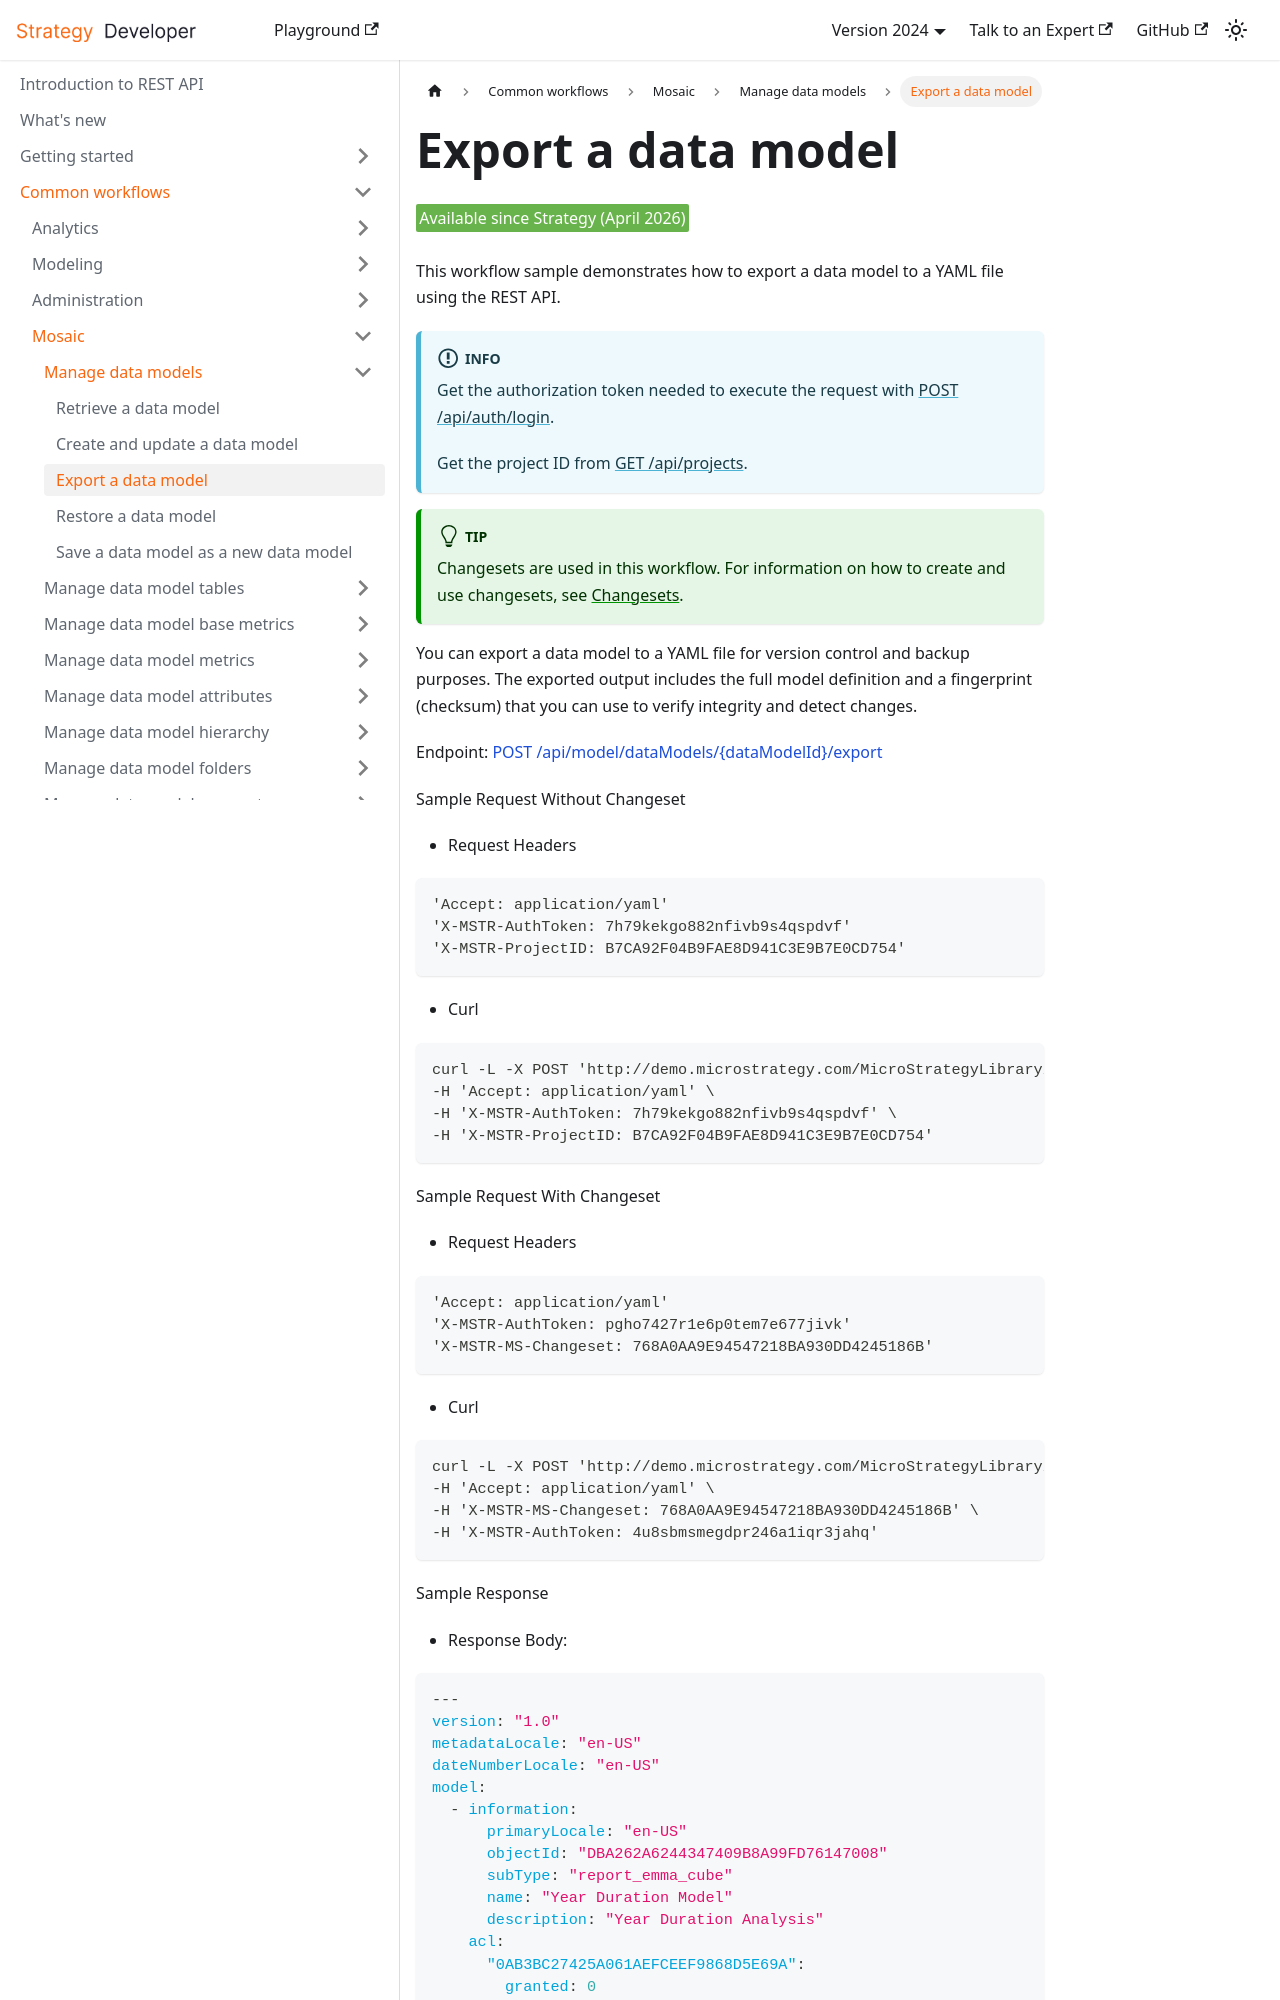

repository: MicroStrategy/rest-api-docs · page: common-workflows/mosaic/manage-data-models/export-a-data-model/index.html · generator: docusaurus

---
title: Export a data model
description: This workflow demonstrates how to export a data model to a YAML file using REST API.
---

<Available since="Strategy (April 2026)" />

This workflow sample demonstrates how to export a data model to a YAML file using the REST API.

:::info

Get the authorization token needed to execute the request with [POST /api/auth/login](https://demo.microstrategy.com/MicroStrategyLibrary/api-docs/index.html#/Authentication/postLogin).

Get the project ID from [GET /api/projects](https://demo.microstrategy.com/MicroStrategyLibrary/api-docs/index.html#/Projects/getProjects_1).

:::

:::tip

Changesets are used in this workflow. For information on how to create and use changesets, see [Changesets](/docs/common-workflows/modeling/changesets.md).

:::

You can export a data model to a YAML file for version control and backup purposes. The exported output includes the full model definition and a fingerprint (checksum) that you can use to verify integrity and detect changes.

Endpoint: [POST /api/model/dataModels/\{dataModelId}/export](https://demo.microstrategy.com/MicroStrategyLibrary/api-docs/index.html#/Data%20Model/exportDataModel)

Sample Request Without Changeset

- Request Headers

```http
'Accept: application/yaml'
'X-MSTR-AuthToken: 7h79kekgo882nfivb9s4qspdvf'
'X-MSTR-ProjectID: B7CA92F04B9FAE8D941C3E9B7E0CD754'
```

- Curl

```bash
curl -L -X POST 'http://demo.microstrategy.com/MicroStrategyLibrary/api/model/dataModels/3A82F20B2CC849B0970B289C86D8C83C/export' \
-H 'Accept: application/yaml' \
-H 'X-MSTR-AuthToken: 7h79kekgo882nfivb9s4qspdvf' \
-H 'X-MSTR-ProjectID: B7CA92F04B9FAE8D941C3E9B7E0CD754'
```

Sample Request With Changeset

- Request Headers

```http
'Accept: application/yaml'
'X-MSTR-AuthToken: pgho7427r1e6p0tem7e677jivk'
'X-MSTR-MS-Changeset: 768A0AA9E94547218BA930DD4245186B'
```

- Curl

```bash
curl -L -X POST 'http://demo.microstrategy.com/MicroStrategyLibrary/api/model/dataModels/3A82F20B2CC849B0970B289C86D8C83C/export' \
-H 'Accept: application/yaml' \
-H 'X-MSTR-MS-Changeset: 768A0AA9E94547218BA930DD4245186B' \
-H 'X-MSTR-AuthToken: 4u8sbmsmegdpr246a1iqr3jahq'
```

Sample Response

- Response Body:
